Photos from the image-classification dataset "dataset" in the GitHub repository SCHAB2210/Distributed_Multimodal_Spectrometer-Camera_Fusion_based_Autonomous_Robotic_Textile_Sorting_Facility. Its 6 classes are: cotton white, cotton black, cotton other color, polyester white, polyester black, polyester other color.

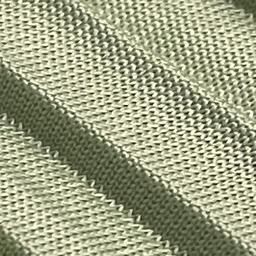
Label: polyester other color

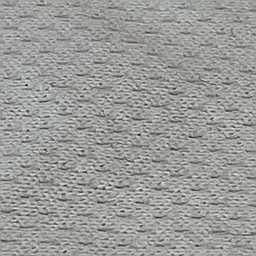
Label: polyester white

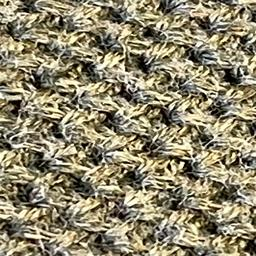
Label: cotton other color

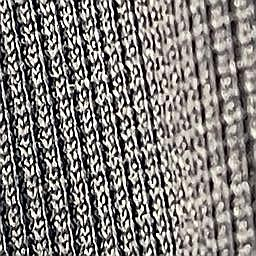
Label: polyester black

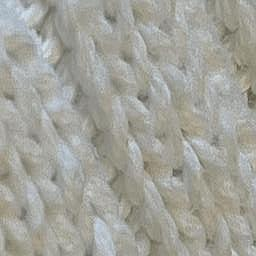
Label: cotton white

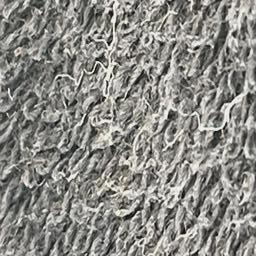
Label: cotton black
